Run: headless pygame with SDL's dummy video driver; simulated clock (each Clock.tick advances the game by its frame time, no real sleeping); random seed 0; keys injected as events and as key.get_pressed() state; no mouse input.
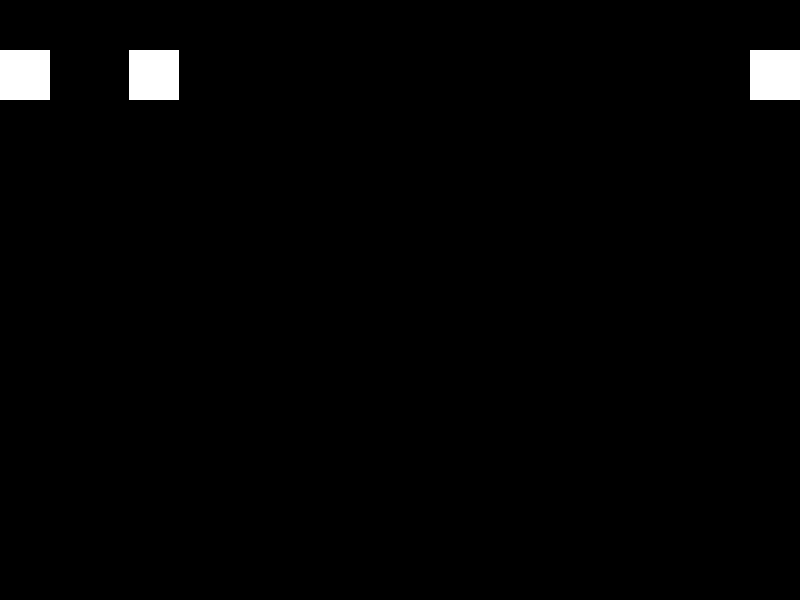
Frame 1 of 4 · flips 1–60 · no input
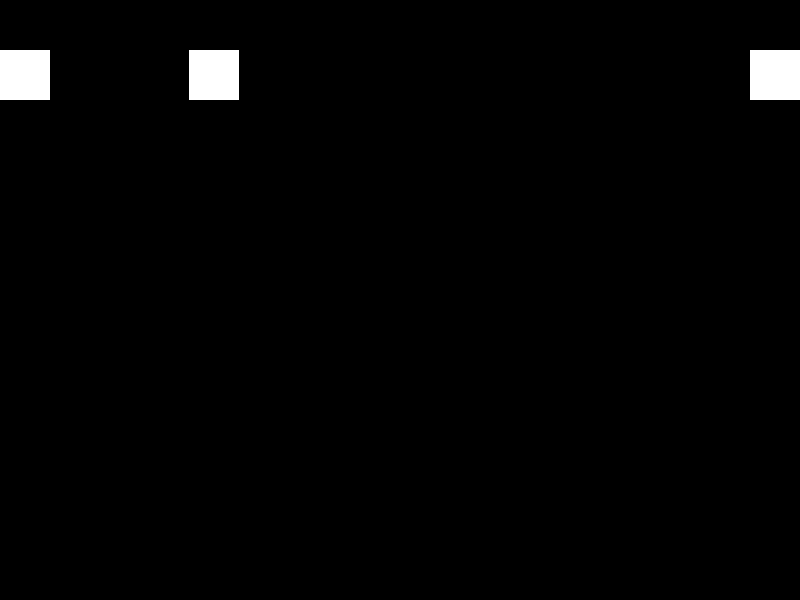
Frame 2 of 4 · flips 61–180 · tapped SPACE, RETURN · held RIGHT (→), D
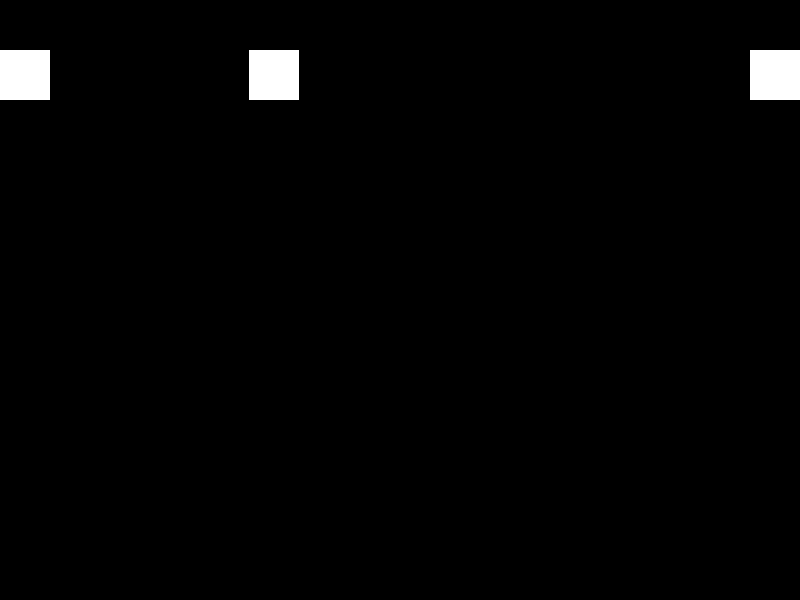
Frame 3 of 4 · flips 181–300 · held DOWN (↓), S
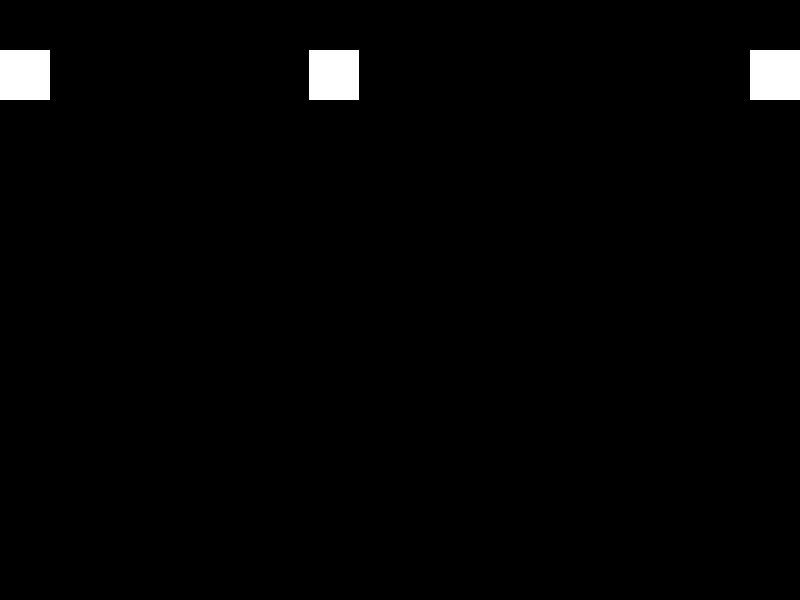
Frame 4 of 4 · flips 301–420 · held LEFT (←), A, UP (↑), W

The pygame program that drew these frames:

import pygame as pg

pg.init()

WIDTH, HEIGHT = 800, 600

clock = pg.time.Clock()
window = pg.display.set_mode((WIDTH, HEIGHT))
objects = pg.sprite.Group()


class Vec2:
    def __init__(self, x=0, y=0):
        self.x, self.y = x, y

    def __iter__(self):
        return iter((self.x, self.y))


class Square(pg.sprite.Sprite):
    def __init__(self, pos=Vec2(), size=50):
        """
        Создает объект-квадарат square
        :param pos: Позиция квадрата!!!!
        :param size: Размер стороны квадратнак
        """
        super().__init__()
        self.add(objects)
        self.pos = pos
        self.size = size
        self.rect = self.update_rect()

    def update_rect(self):
        return pg.Rect(*self.pos, self.size, self.size)

    def set(self, x=0, y=0, size=0):
        self.pos.x = x if x != 0 else self.pos.x
        self.pos.y = y if y != 0 else self.pos.y
        self.size = size if size != 0 else self.size
        self.rect = self.update_rect()

    def draw(self):
        pg.draw.rect(window, "white", self.rect)

    def collideany(self):
        self.remove(objects)
        _any = pg.sprite.spritecollideany(self, objects)
        self.add(objects)
        return _any


def quit_hander():
    for event in pg.event.get():
        if event.type == pg.QUIT:
            pg.quit()
            exit()


speed = 1
s1 = Square(Vec2(0, 50), 50)
s2 = Square(Vec2(100, 50), 50)
s3 = Square(Vec2(WIDTH - 50, 50), 50)


def key_handler():
    pass


def main():

    global speed
    s1.draw()
    s2.draw()
    s2.set(x=s2.pos.x + speed)
    s3.draw()
    if s2.collideany():
        speed *= -1


while True:
    quit_hander()
    key_handler()
    window.fill("black")
    main()
    pg.display.update([0, 0, 250, 250])
    pg.display.flip()
    clock.tick(120)
